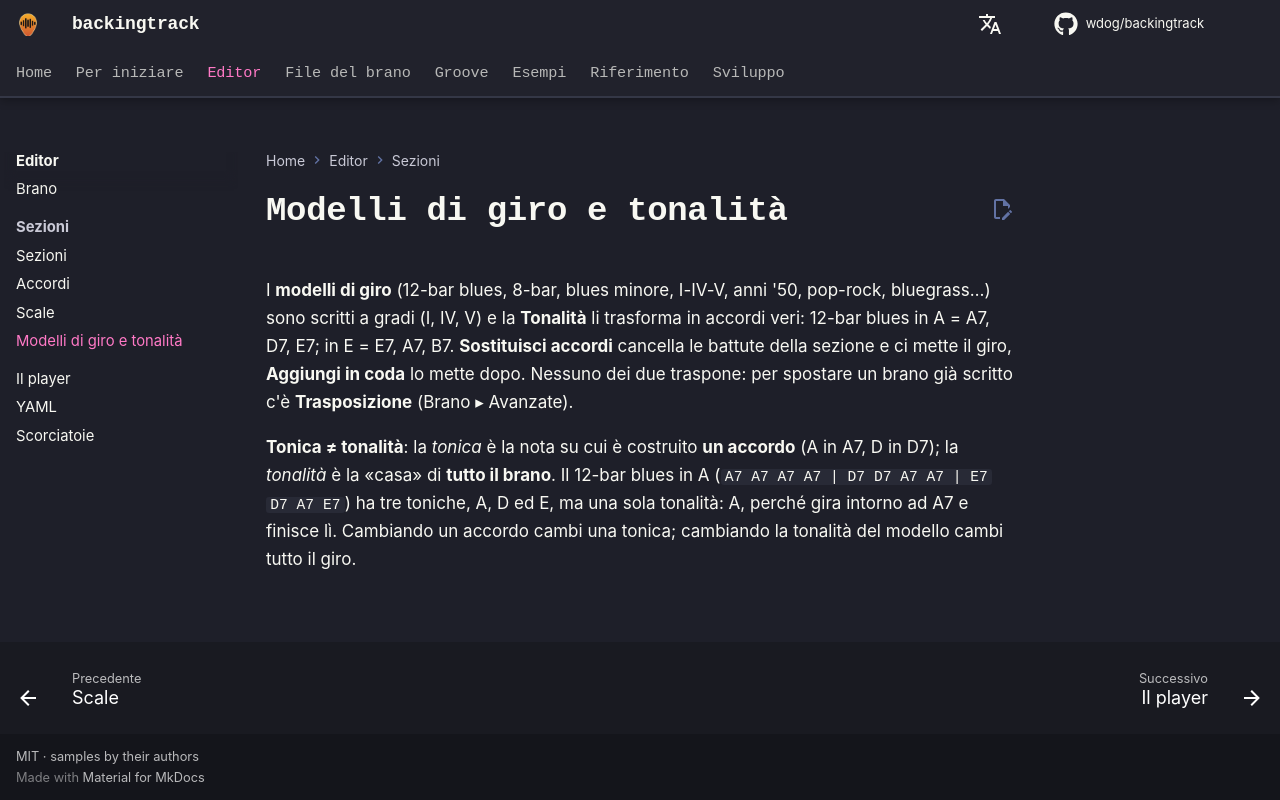

repository: wdog/backingtrack · page: it/editor/templates/index.html · generator: mkdocs

# Modelli di giro e tonalità

I **modelli di giro** (12-bar blues, 8-bar, blues minore, I-IV-V, anni '50, pop-rock, bluegrass…) sono scritti a gradi (I, IV,
V) e la **Tonalità** li trasforma in accordi veri: 12-bar blues in A = A7, D7, E7; in E = E7, A7, B7.
**Sostituisci accordi** cancella le battute della sezione e ci mette il giro, **Aggiungi in coda** lo mette dopo.
Nessuno dei due traspone: per spostare un brano già scritto c'è **Trasposizione** (Brano ▸ Avanzate).

**Tonica ≠ tonalità**: la *tonica* è la nota su cui è costruito **un accordo** (A in A7, D in D7); la *tonalità* è la
«casa» di **tutto il brano**. Il 12-bar blues in A (`A7 A7 A7 A7 | D7 D7 A7 A7 | E7 D7 A7 E7`) ha tre toniche, A, D
ed E, ma una sola tonalità: A, perché gira intorno ad A7 e finisce lì. Cambiando un accordo cambi una tonica;
cambiando la tonalità del modello cambi tutto il giro.
